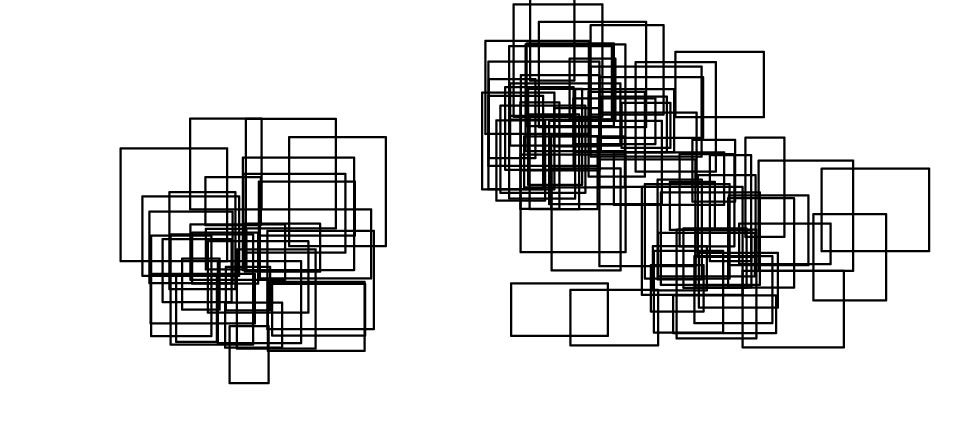

Values plotted in this chart, from the file beside it:
, x, y, width, height, reward
0, -366.9, -62.88, 54, 54, 6
1, -285, -142.3, 142, 131, 9
2, -335.2, -214.2, 52, 76, 1
3, -387.7, 17.19, 95, 121, 4
4, -294.8, -74.88, 148, 92, 8
5, -278.6, -151.1, 124, 69, 3
6, -296.3, -17.85, 128, 72, 7
7, -440.6, -134.6, 139, 66, 5
8, -284.3, -171.3, 129, 92, 5
9, -424.4, -106.4, 92, 84, 3
10, -442.1, -80.99, 111, 95, 3
11, -415.4, -89.02, 88, 129, 6
12, -340.2, -117.5, 59, 58, 1
13, -316.9, -40.47, 136, 105, 3
14, -451.4, -71.38, 129, 106, 7
15, -439.7, -151.7, 80, 134, 6
16, -406.3, -159.5, 54, 88, 8
17, -398.5, -116.3, 50, 68, 6
18, -314.8, -65.9, 100, 64, 10
19, -341.3, -167.1, 76, 60, 9
20, -387.3, -76.83, 126, 74, 2
21, -313.6, -8.241, 120, 146, 1
22, -325.5, -168.3, 105, 132, 9
23, -351, -160.9, 111, 109, 8
24, -480.4, -51.7, 142, 150, 10
25, -317.5, -63.77, 148, 150, 7
26, -256, -31.73, 129, 145, 10
27, -367.4, -3.872, 74, 64, 10
28, -385.2, -81.71, 88, 68, 2
29, -413.7, -163, 110, 147, 10
30, -364.3, -120.3, 134, 95, 2
31, 96.96, 100.9, 61, 51, 3
32, 39.77, -151.4, 129, 70, 6
33, 43.21, 140.4, 118, 150, 8
34, 10.22, 85.56, 62, 105, 5
35, 143.1, 60.78, 75, 113, 6
36, 156.9, 47.01, 130, 99, 6
37, 157.4, 112.3, 138, 81, 4
38, 52.45, -39.93, 140, 130, 4
39, 25.56, 39.22, 113, 116, 1
40, 60.6, 128.2, 116, 110, 5
41, 90.49, 24.08, 150, 111, 3
42, 187.1, 98.96, 65, 60, 1
43, 37.05, 136.7, 137, 98, 5
44, 93.16, 17.58, 62, 97, 6
45, 145.8, 143.5, 97, 119, 10
46, 205.7, 67.39, 107, 146, 8
47, 38.43, 102.1, 147, 83, 7
48, 9.386, 44.3, 73, 124, 8
49, 1.324, 43.83, 96, 129, 4
50, 5.368, 117.6, 138, 124, 8
51, 76.7, 126.8, 143, 140, 3
52, 93.71, -64.09, 92, 136, 4
53, 124.9, 93.5, 132, 84, 9
54, 145.6, 87.46, 148, 120, 3
55, 65.08, 188.5, 59, 117, 7
56, 122.8, 104.1, 109, 61, 5
57, 159.3, 93.3, 88, 74, 5
58, 37.08, 31.6, 88, 110, 4
59, 117.7, 136.9, 61, 81, 5
... 40 more rows
